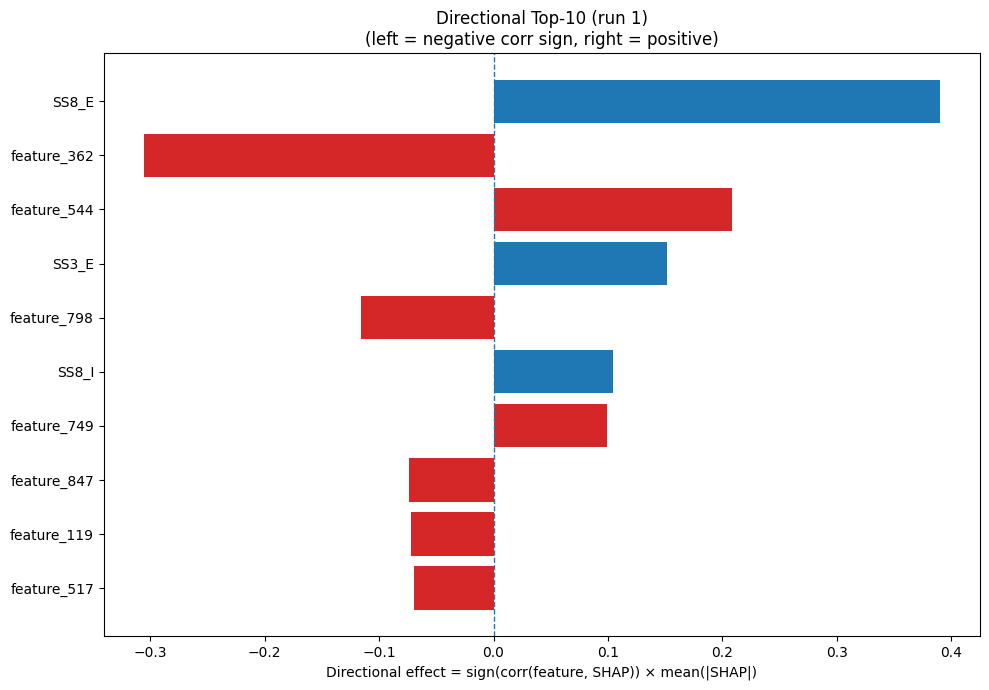

Values plotted in this chart, from the file beside it:
Index, Feature, CorrSign, MeanAbsSHAP, DirectionalEffect
24, SS8_E, 1.0, 0.3902, 0.3902
362, feature_362, -1.0, 0.3058, -0.3058
544, feature_544, 1.0, 0.2086, 0.2086
21, SS3_E, 1.0, 0.1511, 0.1511
798, feature_798, -1.0, 0.1156, -0.1156
26, SS8_I, 1.0, 0.1046, 0.1046
749, feature_749, 1.0, 0.09912, 0.09912
847, feature_847, -1.0, 0.07421, -0.07421
119, feature_119, -1.0, 0.07238, -0.07238
517, feature_517, -1.0, 0.06989, -0.06989
32, GRAVY, 1.0, 0.06714, 0.06714
307, feature_307, -1.0, 0.05999, -0.05999
1235, feature_1235, -1.0, 0.05901, -0.05901
337, feature_337, -1.0, 0.05695, -0.05695
161, feature_161, 1.0, 0.05495, 0.05495
11, N, 1.0, 0.05163, 0.05163
1187, feature_1187, -1.0, 0.05142, -0.05142
285, feature_285, -1.0, 0.05041, -0.05041
1204, feature_1204, -1.0, 0.0467, -0.0467
861, feature_861, 1.0, 0.04562, 0.04562
729, feature_729, 1.0, 0.04435, 0.04435
428, feature_428, -1.0, 0.04389, -0.04389
676, feature_676, 1.0, 0.04321, 0.04321
503, feature_503, 1.0, 0.04169, 0.04169
243, feature_243, 1.0, 0.03861, 0.03861
844, feature_844, 1.0, 0.03805, 0.03805
489, feature_489, 1.0, 0.0371, 0.0371
29, SS8_S, -1.0, 0.03613, -0.03613
105, feature_105, 1.0, 0.03588, 0.03588
867, feature_867, 1.0, 0.03586, 0.03586
529, feature_529, 1.0, 0.03565, 0.03565
77, feature_77, 1.0, 0.03409, 0.03409
547, feature_547, 1.0, 0.03382, 0.03382
1010, feature_1010, -1.0, 0.03293, -0.03293
12, P, -1.0, 0.03282, -0.03282
716, feature_716, -1.0, 0.03034, -0.03034
76, feature_76, 1.0, 0.03034, 0.03034
331, feature_331, -1.0, 0.0301, -0.0301
533, feature_533, 1.0, 0.0291, 0.0291
421, feature_421, -1.0, 0.02907, -0.02907
1207, feature_1207, -1.0, 0.02907, -0.02907
324, feature_324, 1.0, 0.02727, 0.02727
256, feature_256, -1.0, 0.02569, -0.02569
860, feature_860, -1.0, 0.02562, -0.02562
741, feature_741, -1.0, 0.02552, -0.02552
321, feature_321, -1.0, 0.02543, -0.02543
662, feature_662, 1.0, 0.02543, 0.02543
356, feature_356, -1.0, 0.02463, -0.02463
689, feature_689, 1.0, 0.02446, 0.02446
31, ASA, -1.0, 0.02439, -0.02439
510, feature_510, -1.0, 0.02365, -0.02365
733, feature_733, 1.0, 0.02355, 0.02355
255, feature_255, 1.0, 0.02311, 0.02311
1181, feature_1181, -1.0, 0.02257, -0.02257
1108, feature_1108, 1.0, 0.0224, 0.0224
308, feature_308, -1.0, 0.0223, -0.0223
933, feature_933, -1.0, 0.02219, -0.02219
704, feature_704, 1.0, 0.02195, 0.02195
127, feature_127, -1.0, 0.02152, -0.02152
580, feature_580, 1.0, 0.02053, 0.02053
... 1,220 more rows
